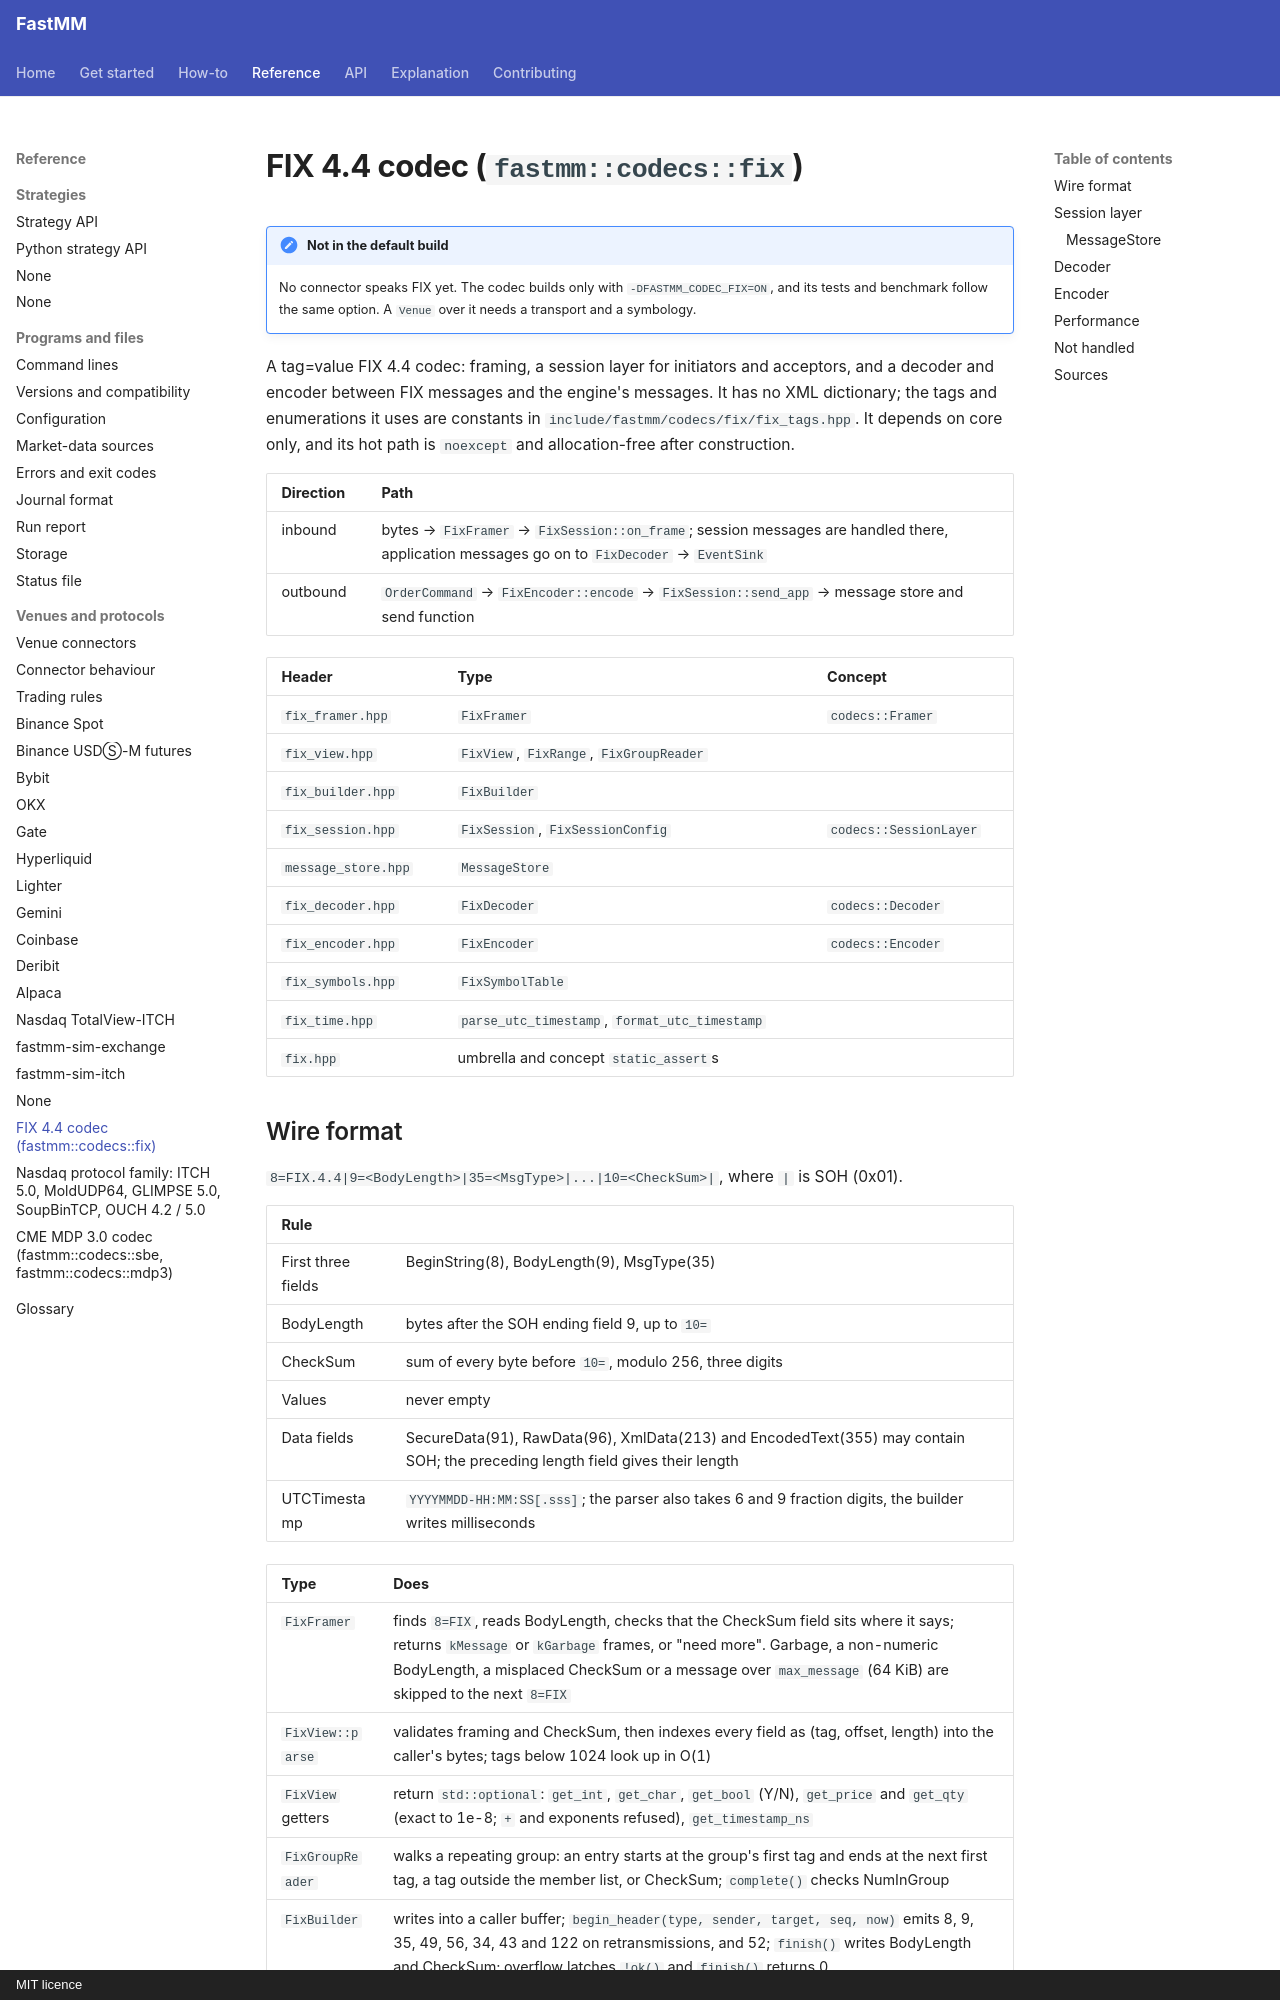

repository: ziyangliu-666/FastMM · page: reference/codecs/fix/index.html · generator: mkdocs · copyright: MIT licence

# FIX 4.4 codec (`fastmm::codecs::fix`)

!!! note "Not in the default build"

    No connector speaks FIX yet. The codec builds only with `-DFASTMM_CODEC_FIX=ON`, and its tests and benchmark follow the same option. A `Venue` over it needs a transport and a symbology.

A tag=value FIX 4.4 codec: framing, a session layer for initiators and acceptors, and a decoder and encoder between FIX messages and the engine's messages. It has no XML dictionary; the tags and enumerations it uses are constants in `include/fastmm/codecs/fix/fix_tags.hpp`. It depends on core only, and its hot path is `noexcept` and allocation-free after construction.

| Direction | Path |
|---|---|
| inbound | bytes → `FixFramer` → `FixSession::on_frame`; session messages are handled there, application messages go on to `FixDecoder` → `EventSink` |
| outbound | `OrderCommand` → `FixEncoder::encode` → `FixSession::send_app` → message store and send function |

| Header | Type | Concept |
|---|---|---|
| `fix_framer.hpp` | `FixFramer` | `codecs::Framer` |
| `fix_view.hpp` | `FixView`, `FixRange`, `FixGroupReader` | |
| `fix_builder.hpp` | `FixBuilder` | |
| `fix_session.hpp` | `FixSession`, `FixSessionConfig` | `codecs::SessionLayer` |
| `message_store.hpp` | `MessageStore` | |
| `fix_decoder.hpp` | `FixDecoder` | `codecs::Decoder` |
| `fix_encoder.hpp` | `FixEncoder` | `codecs::Encoder` |
| `fix_symbols.hpp` | `FixSymbolTable` | |
| `fix_time.hpp` | `parse_utc_timestamp`, `format_utc_timestamp` | |
| `fix.hpp` | umbrella and concept `static_assert`s | |

## Wire format

`8=FIX.4.4|9=<BodyLength>|35=<MsgType>|...|10=<CheckSum>|`, where `|` is SOH (0x01).

| Rule | |
|---|---|
| First three fields | BeginString(8), BodyLength(9), MsgType(35) |
| BodyLength | bytes after the SOH ending field 9, up to `10=` |
| CheckSum | sum of every byte before `10=`, modulo 256, three digits |
| Values | never empty |
| Data fields | SecureData(91), RawData(96), XmlData(213) and EncodedText(355) may contain SOH; the preceding length field gives their length |
| UTCTimestamp | `YYYYMMDD-HH:MM:SS[.sss]`; the parser also takes 6 and 9 fraction digits, the builder writes milliseconds |

| Type | Does |
|---|---|
| `FixFramer` | finds `8=FIX`, reads BodyLength, checks that the CheckSum field sits where it says; returns `kMessage` or `kGarbage` frames, or "need more". Garbage, a non-numeric BodyLength, a misplaced CheckSum or a message over `max_message` (64 KiB) are skipped to the next `8=FIX` |
| `FixView::parse` | validates framing and CheckSum, then indexes every field as (tag, offset, length) into the caller's bytes; tags below 1024 look up in O(1) |
| `FixView` getters | return `std::optional`: `get_int`, `get_char`, `get_bool` (Y/N), `get_price` and `get_qty` (exact to 1e-8; `+` and exponents refused), `get_timestamp_ns` |
| `FixGroupReader` | walks a repeating group: an entry starts at the group's first tag and ends at the next first tag, a tag outside the member list, or CheckSum; `complete()` checks NumInGroup |
| `FixBuilder` | writes into a caller buffer; `begin_header(type, sender, target, seq, now)` emits 8, 9, 35, 49, 56, 34, 43 and 122 on retransmissions, and 52; `finish()` writes BodyLength and CheckSum; overflow latches `!ok()` and `finish()` returns 0 |
